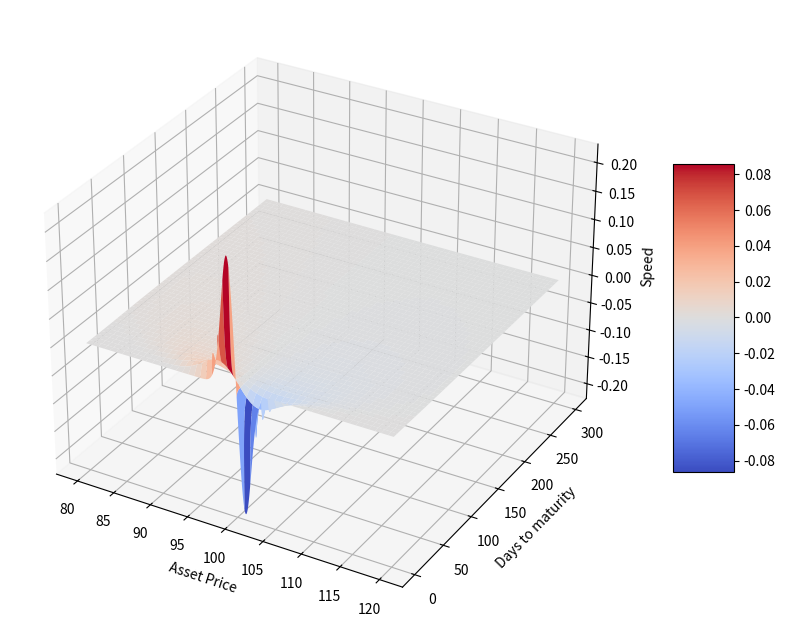

The script that saved this image:
import pandas as pd
import numpy as np
import math
import matplotlib as mpl
import matplotlib.pyplot as plt
from scipy.stats import norm

#delta plot
S = np.linspace(80,120,1000)
T = np.linspace(1,300,1000)
S,T=np.meshgrid(S,T)

#X=100 r=4% b=2% sigma=20%
X=100
r=0.04
b=0.02
sigma=0.2
t=T/365

d1 = (np.log(S/X)+(b+sigma**2/2)*t)/(sigma*t**0.5)
Gamma =np.exp((b-r)*t)*norm.pdf(d1,loc=0,scale=1)/(sigma*S*t**0.5)
Speed = -Gamma*(1+d1/(sigma*t**0.5))/S

#3D plot
from mpl_toolkits.mplot3d import Axes3D

fig = plt.figure(figsize=(12,8))
ax = fig.add_subplot(projection='3d')
surf = ax.plot_surface(S,T,Speed,cmap=plt.cm.coolwarm)
ax.set_xlabel('Asset Price')
ax.set_ylabel('Days to maturity')
ax.set_zlabel('Speed')
fig.colorbar(surf,shrink=0.5,aspect=5)
plt.show()